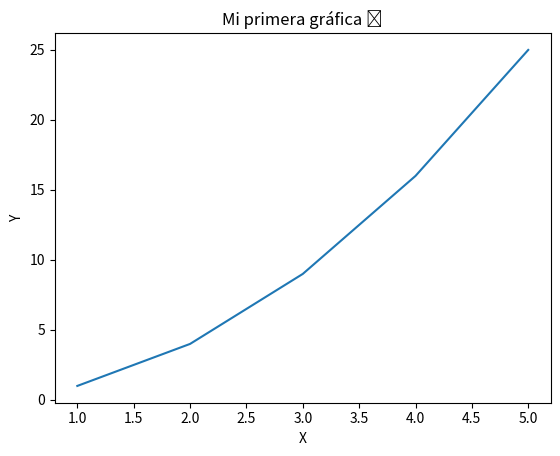

Source code (Python):
import matplotlib.pyplot as plt

x = [1, 2, 3, 4, 5]
y = [1, 4, 9, 16, 25]
z= []

z = [xi * yi - 1 for xi, yi in zip(x, y)]

plt.plot(x, y)
plt.title("Mi primera gráfica 😎")
plt.xlabel("X")
plt.ylabel("Y")
plt.show()

print(z)